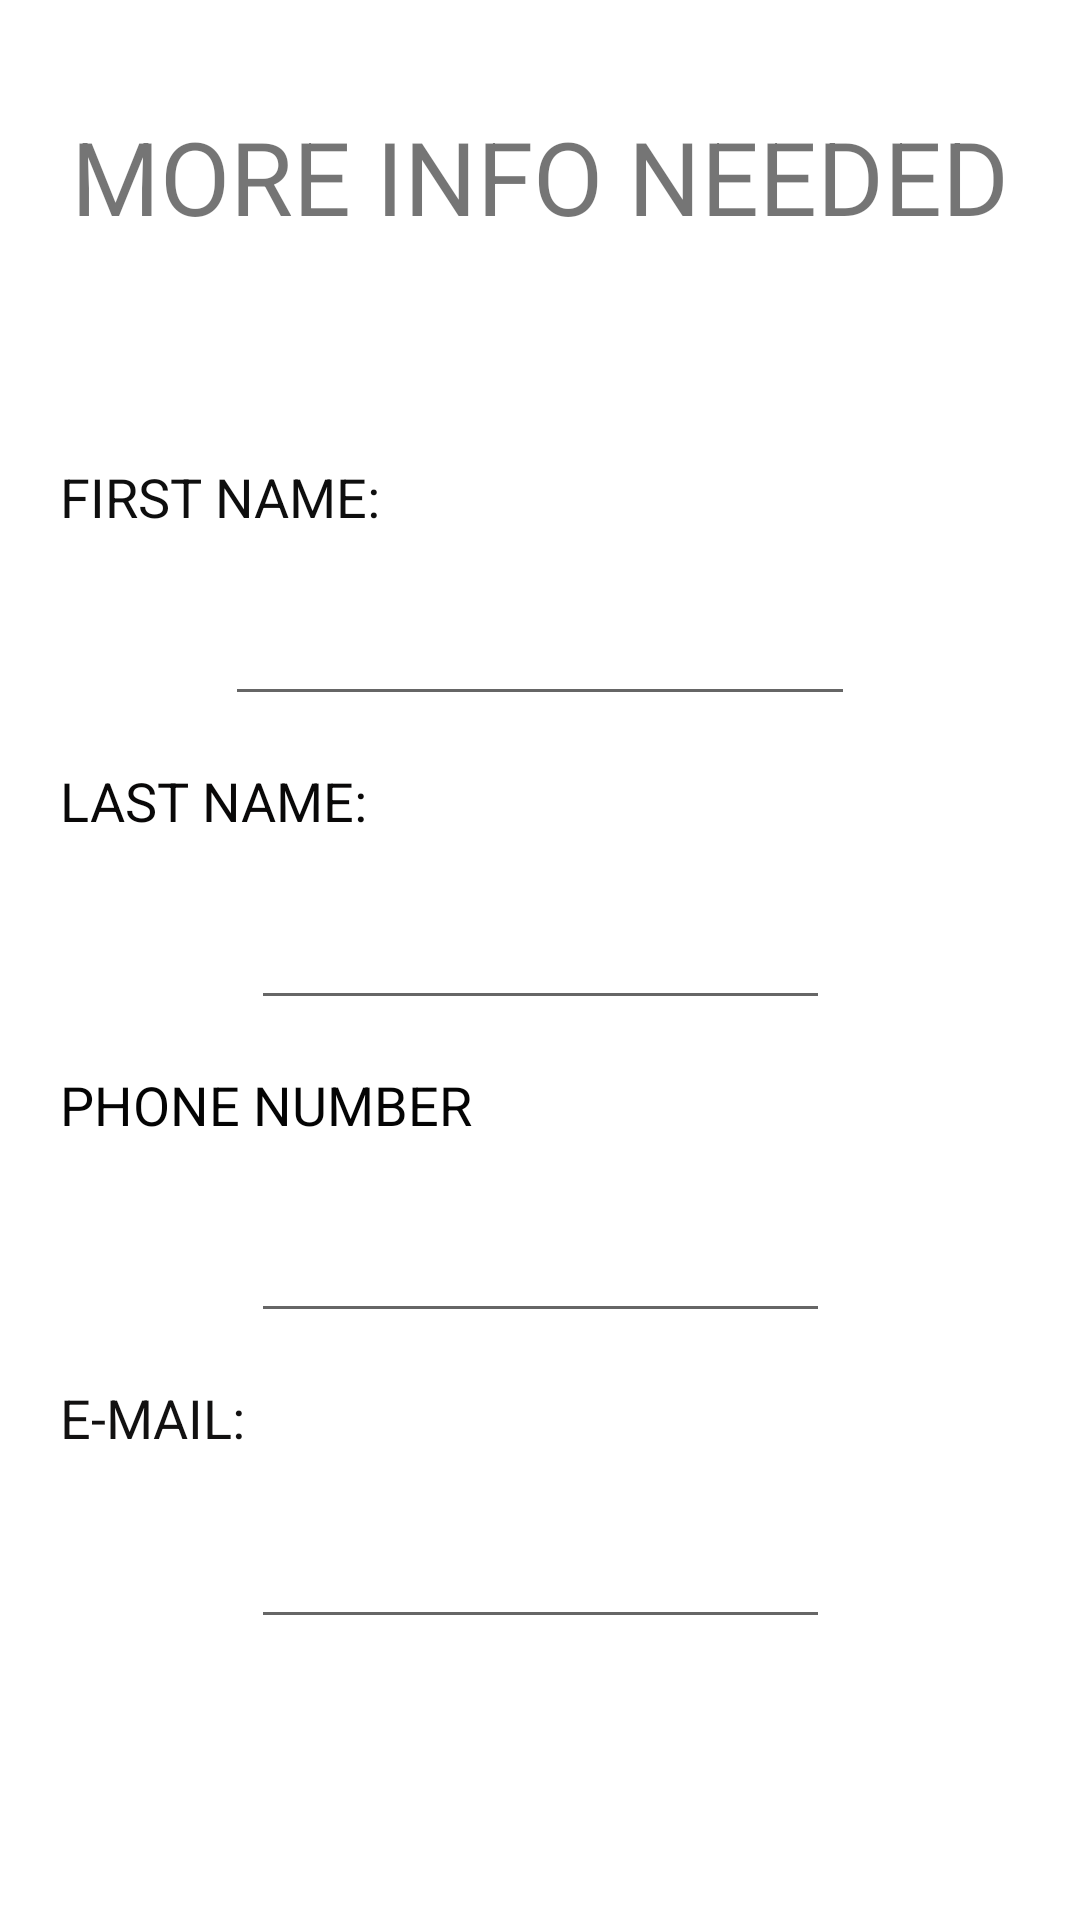

Android layout source for this screen:
<!-- AndroidManifest.xml: activity theme Theme.VehicleSharingSystemAndroidApplication.NoActionBar -->
<!-- res/layout/activity_register.xml -->
<?xml version="1.0" encoding="utf-8"?>
<androidx.constraintlayout.widget.ConstraintLayout xmlns:android="http://schemas.android.com/apk/res/android"
    xmlns:app="http://schemas.android.com/apk/res-auto"
    xmlns:tools="http://schemas.android.com/tools"
    android:layout_width="match_parent"
    android:layout_height="match_parent"
    tools:context=".view.RegisterActivity">

    <EditText
        android:id="@+id/firstName"
        android:layout_width="wrap_content"
        android:layout_height="45dp"
        android:layout_marginStart="20dp"
        android:layout_marginTop="16dp"
        android:layout_marginEnd="20dp"
        android:ems="10"
        android:inputType="textEmailAddress"
        app:layout_constraintEnd_toEndOf="parent"
        app:layout_constraintStart_toStartOf="parent"
        app:layout_constraintTop_toBottomOf="@+id/firstNameText" />

    <EditText
        android:id="@+id/last_name"
        android:layout_width="193dp"
        android:layout_height="45dp"
        android:layout_marginStart="20dp"
        android:layout_marginTop="16dp"
        android:layout_marginEnd="20dp"
        android:ems="10"
        android:inputType="textEmailAddress"
        app:layout_constraintEnd_toEndOf="parent"
        app:layout_constraintStart_toStartOf="parent"
        app:layout_constraintTop_toBottomOf="@+id/lastNametext" />

    <EditText
        android:id="@+id/phone_number_text"
        android:layout_width="193dp"
        android:layout_height="48dp"
        android:layout_marginStart="20dp"
        android:layout_marginTop="16dp"
        android:layout_marginEnd="20dp"
        android:ems="10"
        android:inputType="phone"
        app:layout_constraintEnd_toEndOf="parent"
        app:layout_constraintStart_toStartOf="parent"
        app:layout_constraintTop_toBottomOf="@+id/phoneNumber_textView" />

    <TextView
        android:id="@+id/phoneNumber_textView"
        android:layout_width="wrap_content"
        android:layout_height="wrap_content"
        android:layout_marginStart="20dp"
        android:layout_marginTop="16dp"
        android:text="Phone number"
        android:textAllCaps="true"
        android:textColor="#040404"
        android:textSize="18sp"
        app:layout_constraintStart_toStartOf="parent"
        app:layout_constraintTop_toBottomOf="@+id/last_name" />

    <TextView
        android:id="@+id/lastNametext"
        android:layout_width="wrap_content"
        android:layout_height="wrap_content"
        android:layout_marginStart="20dp"
        android:layout_marginTop="16dp"
        android:text="LAST NAME:"
        android:textAllCaps="true"
        android:textColor="#090808"
        android:textColorHint="#FFFFFF"
        android:textSize="18sp"
        app:layout_constraintStart_toStartOf="parent"
        app:layout_constraintTop_toBottomOf="@+id/firstName" />

    <TextView
        android:id="@+id/firstNameText"
        android:layout_width="wrap_content"
        android:layout_height="wrap_content"
        android:layout_marginStart="20dp"
        android:layout_marginTop="72dp"
        android:text="First Name:"
        android:textAllCaps="true"
        android:textColor="#0E0E0E"
        android:textSize="18sp"
        app:layout_constraintStart_toStartOf="parent"
        app:layout_constraintTop_toBottomOf="@+id/moreInfoBadge" />

    <EditText
        android:id="@+id/email_text"
        android:layout_width="193dp"
        android:layout_height="45dp"
        android:layout_marginStart="20dp"
        android:layout_marginTop="16dp"
        android:layout_marginEnd="20dp"
        android:ems="10"
        android:inputType="text"
        android:visibility="visible"
        app:layout_constraintEnd_toEndOf="parent"
        app:layout_constraintStart_toStartOf="parent"
        app:layout_constraintTop_toBottomOf="@+id/emailLabel"
        tools:visibility="visible" />

    <TextView
        android:id="@+id/emailLabel"
        android:layout_width="77dp"
        android:layout_height="25dp"
        android:layout_marginStart="20dp"
        android:layout_marginTop="16dp"
        android:text="E-MAIL:"
        android:textAllCaps="true"
        android:textColor="#121111"
        android:textSize="18sp"
        app:layout_constraintStart_toStartOf="parent"
        app:layout_constraintTop_toBottomOf="@+id/phone_number_text" />

    <Button
        android:id="@+id/registerButton"
        android:layout_width="255dp"
        android:layout_height="48dp"
        android:layout_marginStart="78dp"
        android:layout_marginTop="16dp"
        android:layout_marginEnd="78dp"
        android:layout_marginBottom="44dp"
        android:enabled="false"
        android:text="@string/registerButtonInActivity"
        app:layout_constraintBottom_toBottomOf="parent"
        app:layout_constraintEnd_toEndOf="parent"
        app:layout_constraintStart_toStartOf="parent"
        app:layout_constraintTop_toBottomOf="@+id/loading_register" />

    <TextView
        android:id="@+id/moreInfoBadge"
        android:layout_width="wrap_content"
        android:layout_height="wrap_content"
        android:layout_marginStart="20dp"
        android:layout_marginTop="36dp"
        android:layout_marginEnd="20dp"
        android:text="@string/more_info_needed_badge_register_activity"
        android:textSize="34sp"
        app:layout_constraintEnd_toEndOf="parent"
        app:layout_constraintStart_toStartOf="parent"
        app:layout_constraintTop_toTopOf="parent" />

    <ProgressBar
        android:id="@+id/loading_register"
        style="?android:attr/progressBarStyle"
        android:layout_width="wrap_content"
        android:layout_height="wrap_content"
        android:layout_marginStart="180dp"
        android:layout_marginTop="8dp"
        android:visibility="invisible"
        app:layout_constraintStart_toStartOf="parent"
        app:layout_constraintTop_toBottomOf="@+id/email_text" />

</androidx.constraintlayout.widget.ConstraintLayout>
<!-- resources referenced by this layout -->
<resources>
  <string name="more_info_needed_badge_register_activity">MORE INFO NEEDED</string>
  <string name="registerButtonInActivity">Register</string>
  <style name="Theme.VehicleSharingSystemAndroidApplication.NoActionBar">
          <item name="windowActionBar">false</item>
          <item name="windowNoTitle">true</item>
      </style>
</resources>
